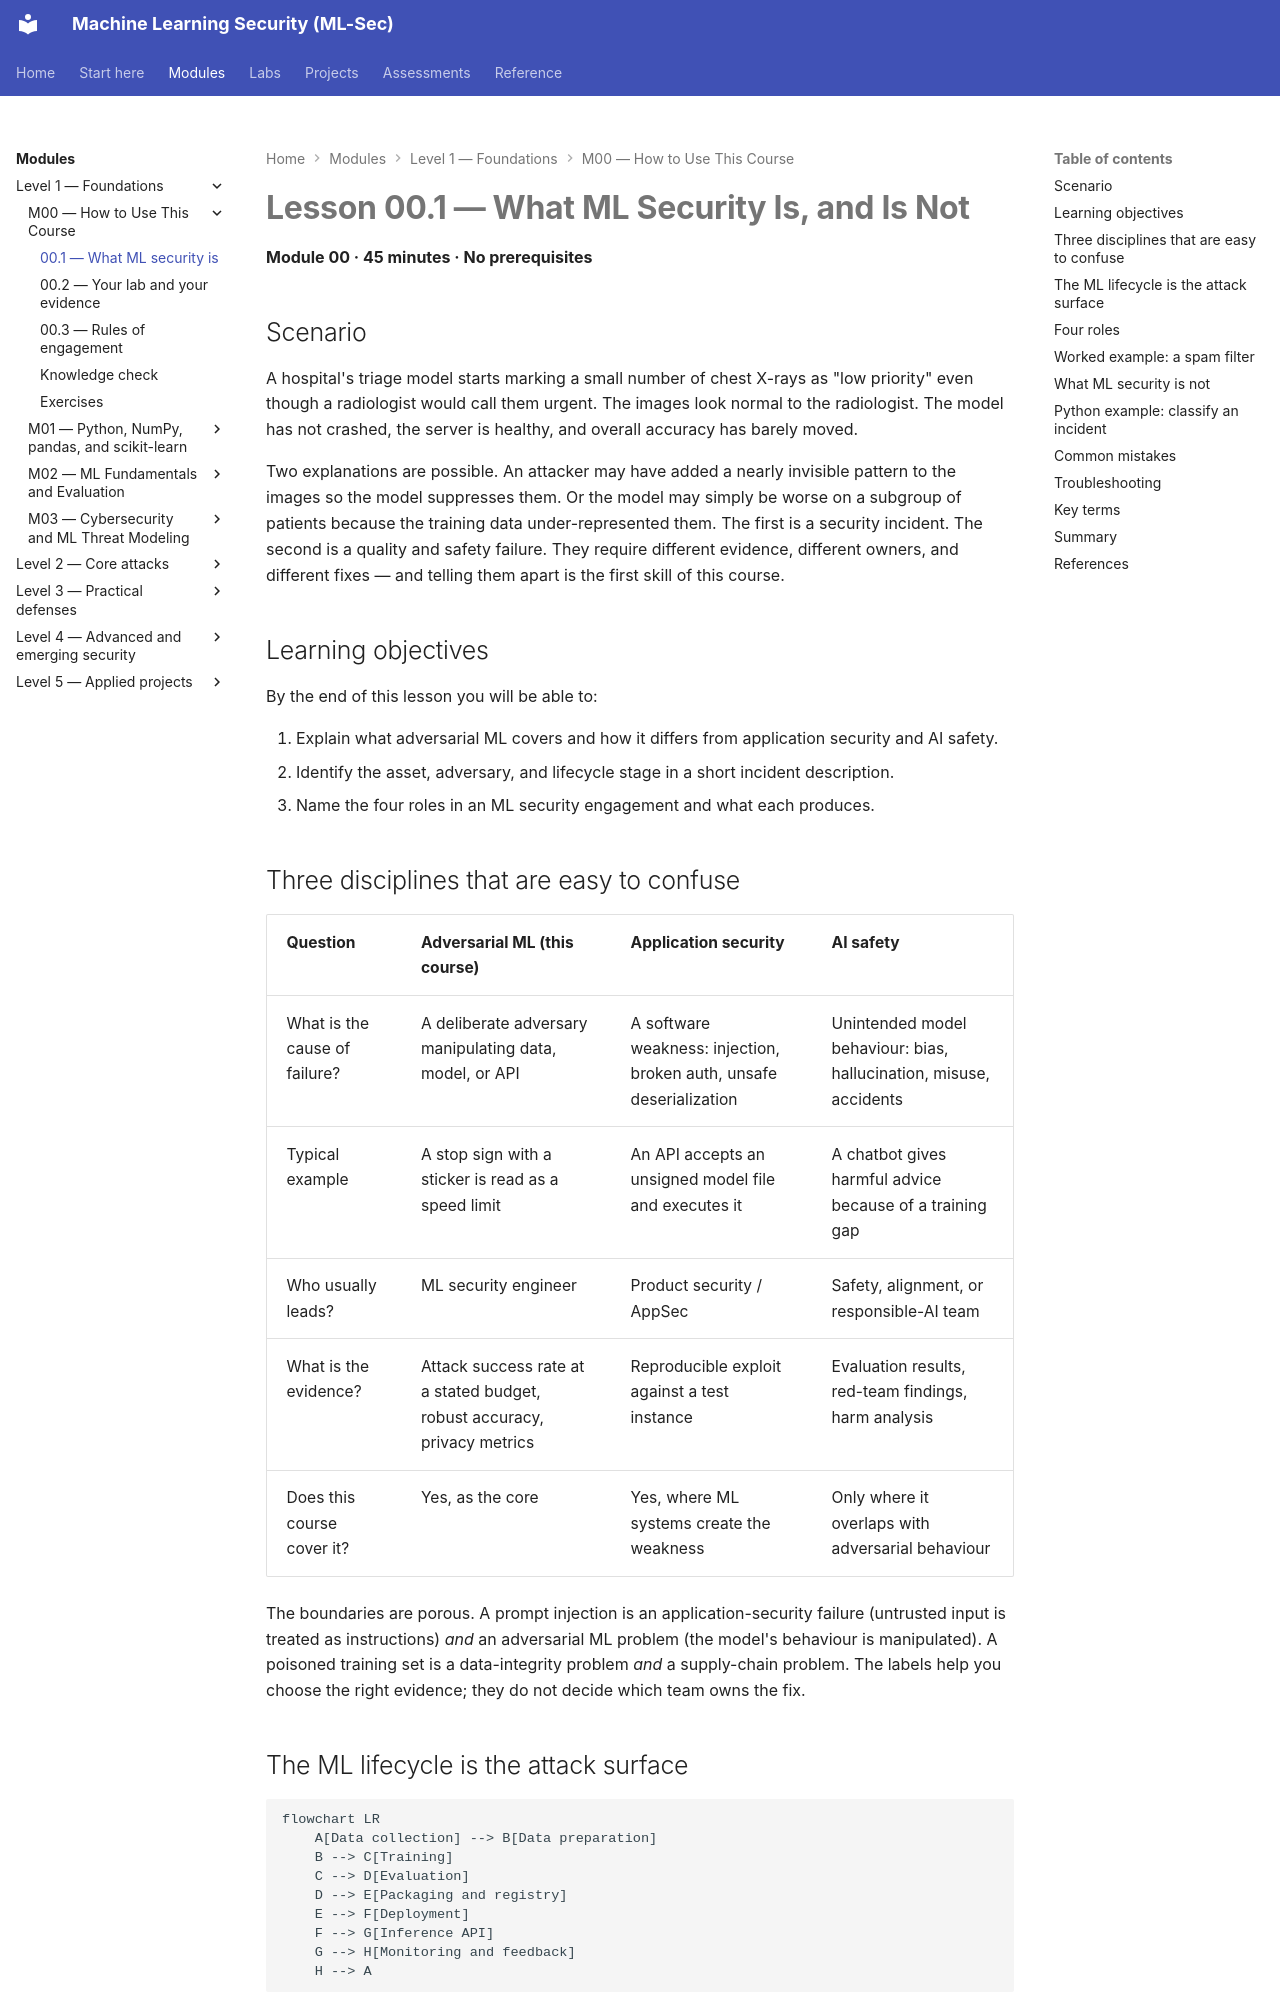

repository: nadeem-majeedch/MLSec · page: modules/m00-orientation/lesson-1-what-ml-security-is/index.html · generator: mkdocs

# Lesson 00.1 — What ML Security Is, and Is Not

**Module 00 · 45 minutes · No prerequisites**

## Scenario

A hospital's triage model starts marking a small number of chest X-rays as "low priority" even though a radiologist would call them urgent. The images look normal to the radiologist. The model has not crashed, the server is healthy, and overall accuracy has barely moved.

Two explanations are possible. An attacker may have added a nearly invisible pattern to the images so the model suppresses them. Or the model may simply be worse on a subgroup of patients because the training data under-represented them. The first is a security incident. The second is a quality and safety failure. They require different evidence, different owners, and different fixes — and telling them apart is the first skill of this course.

## Learning objectives

By the end of this lesson you will be able to:

1. Explain what adversarial ML covers and how it differs from application security and AI safety.
2. Identify the asset, adversary, and lifecycle stage in a short incident description.
3. Name the four roles in an ML security engagement and what each produces.

## Three disciplines that are easy to confuse

| Question | Adversarial ML (this course) | Application security | AI safety |
|---|---|---|---|
| What is the cause of failure? | A deliberate adversary manipulating data, model, or API | A software weakness: injection, broken auth, unsafe deserialization | Unintended model behaviour: bias, hallucination, misuse, accidents |
| Typical example | A stop sign with a sticker is read as a speed limit | An API accepts an unsigned model file and executes it | A chatbot gives harmful advice because of a training gap |
| Who usually leads? | ML security engineer | Product security / AppSec | Safety, alignment, or responsible-AI team |
| What is the evidence? | Attack success rate at a stated budget, robust accuracy, privacy metrics | Reproducible exploit against a test instance | Evaluation results, red-team findings, harm analysis |
| Does this course cover it? | Yes, as the core | Yes, where ML systems create the weakness | Only where it overlaps with adversarial behaviour |

The boundaries are porous. A prompt injection is an application-security failure (untrusted input is treated as instructions) *and* an adversarial ML problem (the model's behaviour is manipulated). A poisoned training set is a data-integrity problem *and* a supply-chain problem. The labels help you choose the right evidence; they do not decide which team owns the fix.
